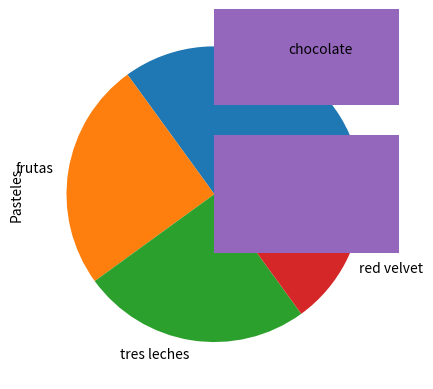

The matplotlib source for this figure:
import matplotlib.pyplot as plt
import numpy as np

y = np.array([35, 25, 25, 15])
pasteles = ['chocolate','frutas',
            'tres leches',
            'red velvet']
#Var la gráfica de pastel
plt.pie(y, labels = pasteles)
plt.ylabel("Pasteles")
plt.show()




#Ver la gráfica en barras horizontales
x = np.array(pasteles)
plt.barh(x,y)
plt.show()

    
        
    
